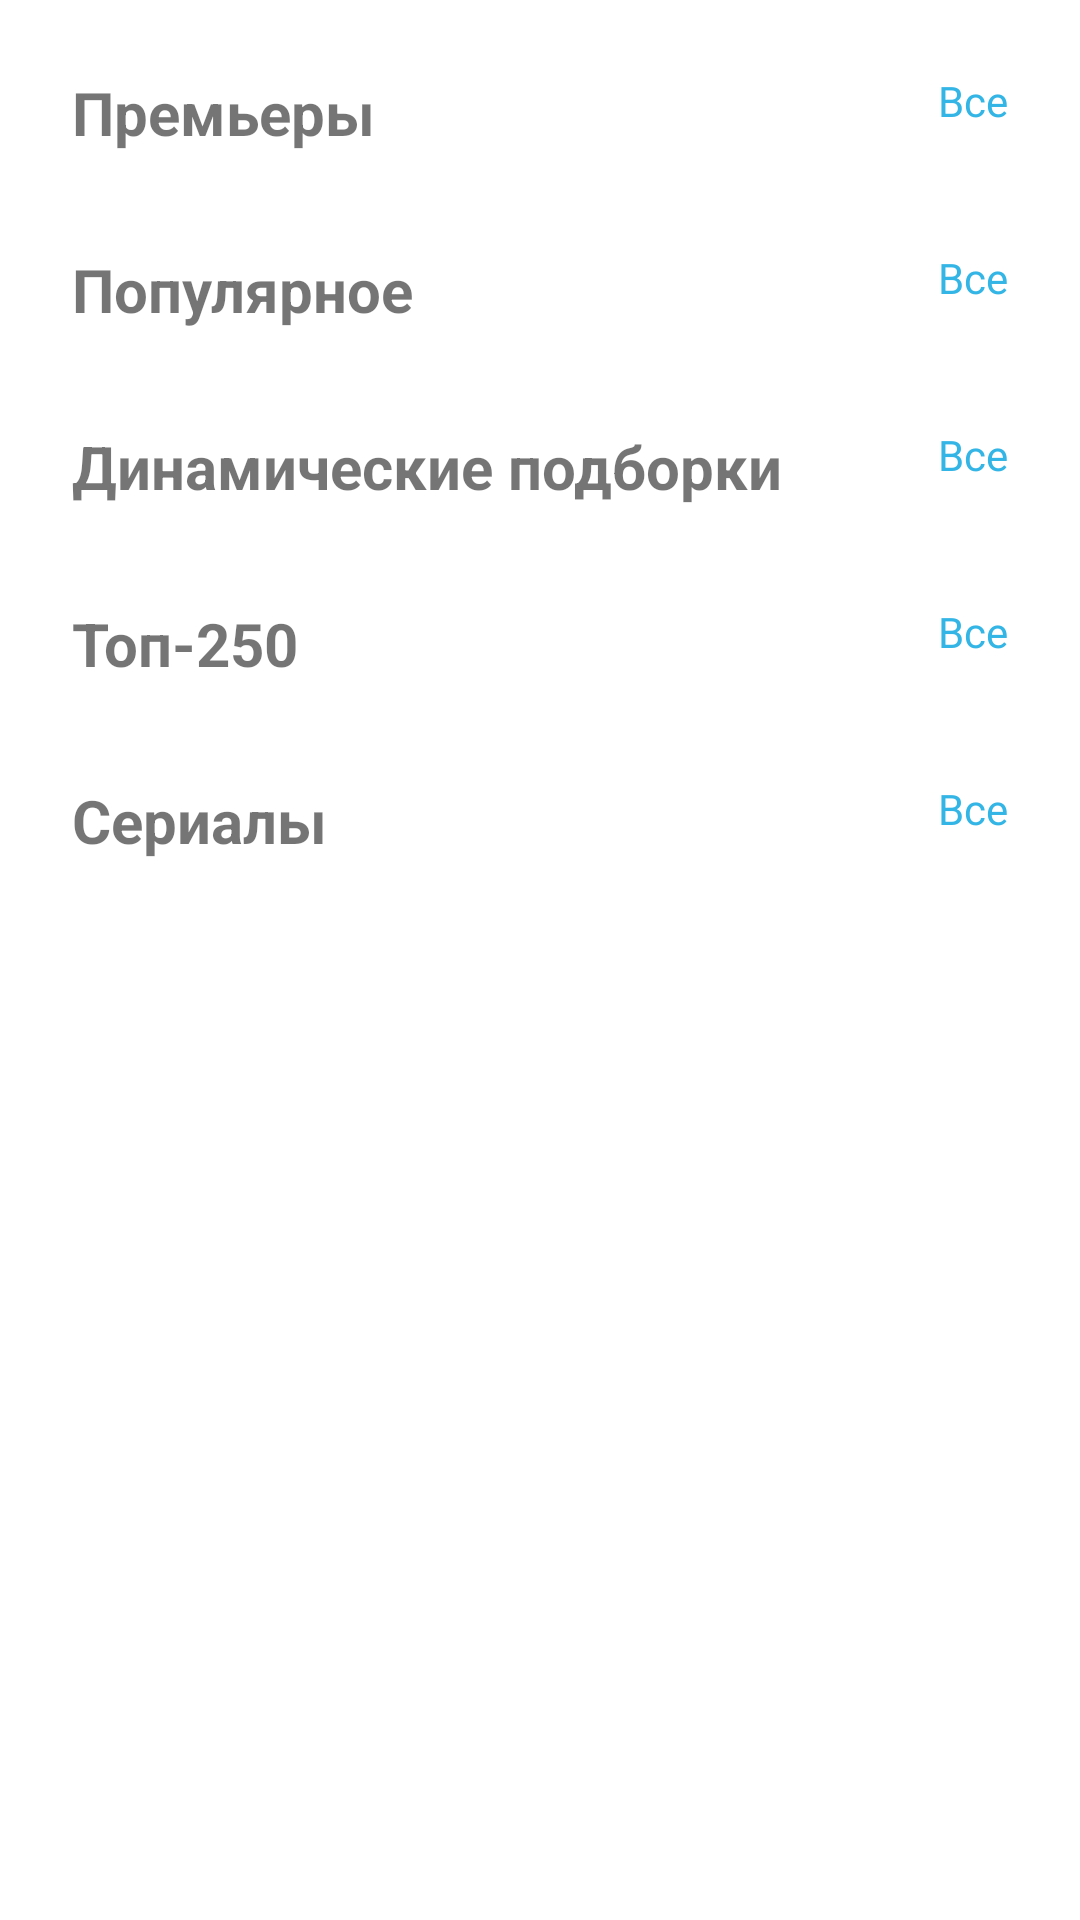

Produce the Android XML layout that renders to this screen, including the resource entries it uses.
<!-- AndroidManifest.xml: application theme Theme.Final_android_lvl1 -->
<!-- res/layout/fragment_homepage.xml -->
<ScrollView
    xmlns:android="http://schemas.android.com/apk/res/android"
    xmlns:app="http://schemas.android.com/apk/res-auto"
    xmlns:tools="http://schemas.android.com/tools"
    android:layout_width="match_parent"
    android:layout_height="match_parent">

    <LinearLayout
        android:layout_width="match_parent"
        android:layout_height="wrap_content"
        android:orientation="vertical"
        android:padding="16dp">

        
        <androidx.constraintlayout.widget.ConstraintLayout
            android:layout_width="match_parent"
            android:layout_height="wrap_content"
            android:layout_marginBottom="16dp">

            <TextView
                android:id="@+id/tvPremieresTitle"
                android:layout_width="0dp"
                android:layout_height="wrap_content"
                android:text="@string/Premieres"
                android:textSize="20sp"
                android:padding="8dp"
                android:textStyle="bold"
                app:layout_constraintTop_toTopOf="parent"
                app:layout_constraintStart_toStartOf="parent" />

            <TextView
                android:id="@+id/tvAllPremieres"
                android:layout_width="wrap_content"
                android:layout_height="wrap_content"
                android:text="@string/all"
                android:textSize="14sp"
                android:textColor="@android:color/holo_blue_light"
                android:padding="8dp"
                android:clickable="true"
                android:focusable="true"
                app:layout_constraintTop_toTopOf="parent"
                app:layout_constraintEnd_toEndOf="parent" />

            <androidx.recyclerview.widget.RecyclerView
                android:id="@+id/rvPremieres"
                android:layout_width="0dp"
                android:layout_height="wrap_content"
                app:layout_constraintTop_toBottomOf="@id/tvPremieresTitle"
                app:layout_constraintStart_toStartOf="parent"
                app:layout_constraintEnd_toEndOf="parent" />

        </androidx.constraintlayout.widget.ConstraintLayout>

        
        <androidx.constraintlayout.widget.ConstraintLayout
            android:layout_width="match_parent"
            android:layout_height="wrap_content"
            android:layout_marginBottom="16dp">

            <TextView
                android:id="@+id/tvPopularTitle"
                android:layout_width="0dp"
                android:layout_height="wrap_content"
                android:text="@string/Popular"
                android:textSize="20sp"
                android:padding="8dp"
                android:textStyle="bold"
                app:layout_constraintTop_toTopOf="parent"
                app:layout_constraintStart_toStartOf="parent"/>

            <TextView
                android:id="@+id/tvAllPopular"
                android:layout_width="wrap_content"
                android:layout_height="wrap_content"
                android:text="@string/all"
                android:textSize="14sp"
                android:textColor="@android:color/holo_blue_light"
                android:padding="8dp"
                android:clickable="true"
                android:focusable="true"
                app:layout_constraintTop_toTopOf="parent"
                app:layout_constraintEnd_toEndOf="parent" />

            <androidx.recyclerview.widget.RecyclerView
                android:id="@+id/rvPopular"
                android:layout_width="0dp"
                android:layout_height="wrap_content"
                app:layout_constraintTop_toBottomOf="@id/tvPopularTitle"
                app:layout_constraintStart_toStartOf="parent"
                app:layout_constraintEnd_toEndOf="parent" />

        </androidx.constraintlayout.widget.ConstraintLayout>

        
        <androidx.constraintlayout.widget.ConstraintLayout
            android:layout_width="match_parent"
            android:layout_height="wrap_content"
            android:layout_marginBottom="16dp">

            <TextView
                android:id="@+id/tvDynamicCategoryTitle"
                android:layout_width="0dp"
                android:layout_height="wrap_content"
                android:text="@string/dynamic"
                android:textSize="20sp"
                android:padding="8dp"
                android:textStyle="bold"
                app:layout_constraintTop_toTopOf="parent"
                app:layout_constraintStart_toStartOf="parent" />

            <TextView
                android:id="@+id/tvAllDynamicCategory"
                android:layout_width="wrap_content"
                android:layout_height="wrap_content"
                android:text="@string/all"
                android:textSize="14sp"
                android:textColor="@android:color/holo_blue_light"
                android:padding="8dp"
                android:clickable="true"
                android:focusable="true"
                app:layout_constraintTop_toTopOf="parent"
                app:layout_constraintEnd_toEndOf="parent" />

            <androidx.recyclerview.widget.RecyclerView
                android:id="@+id/rvDynamicCategory"
                android:layout_width="0dp"
                android:layout_height="wrap_content"
                app:layout_constraintTop_toBottomOf="@id/tvDynamicCategoryTitle"
                app:layout_constraintStart_toStartOf="parent"
                app:layout_constraintEnd_toEndOf="parent" />

        </androidx.constraintlayout.widget.ConstraintLayout>

        
        <androidx.constraintlayout.widget.ConstraintLayout
            android:layout_width="match_parent"
            android:layout_height="wrap_content"
            android:layout_marginBottom="16dp">

            <TextView
                android:id="@+id/tvTop250CategoryTitle"
                android:layout_width="0dp"
                android:layout_height="wrap_content"
                android:text="@string/TOP_250"
                android:textSize="20sp"
                android:padding="8dp"
                android:textStyle="bold"
                app:layout_constraintTop_toTopOf="parent"
                app:layout_constraintStart_toStartOf="parent" />

            <TextView
                android:id="@+id/tvAllTop250Category"
                android:layout_width="wrap_content"
                android:layout_height="wrap_content"
                android:text="@string/all"
                android:textSize="14sp"
                android:textColor="@android:color/holo_blue_light"
                android:padding="8dp"
                android:clickable="true"
                android:focusable="true"
                app:layout_constraintTop_toTopOf="parent"
                app:layout_constraintEnd_toEndOf="parent" />

            <androidx.recyclerview.widget.RecyclerView
                android:id="@+id/rvTop250Category"
                android:layout_width="0dp"
                android:layout_height="wrap_content"
                app:layout_constraintTop_toBottomOf="@id/tvTop250CategoryTitle"
                app:layout_constraintStart_toStartOf="parent"
                app:layout_constraintEnd_toEndOf="parent" />

        </androidx.constraintlayout.widget.ConstraintLayout>

        
        <androidx.constraintlayout.widget.ConstraintLayout
            android:layout_width="match_parent"
            android:layout_height="wrap_content"
            android:layout_marginBottom="16dp">

            <TextView
                android:id="@+id/tvSeriesCategoryTitle"
                android:layout_width="0dp"
                android:layout_height="wrap_content"
                android:text="@string/Series"
                android:textSize="20sp"
                android:padding="8dp"
                android:textStyle="bold"
                app:layout_constraintTop_toTopOf="parent"
                app:layout_constraintStart_toStartOf="parent" />

            <TextView
                android:id="@+id/tvAllSeriesCategory"
                android:layout_width="wrap_content"
                android:layout_height="wrap_content"
                android:text="@string/all"
                android:textSize="14sp"
                android:textColor="@android:color/holo_blue_light"
                android:padding="8dp"
                android:clickable="true"
                android:focusable="true"
                app:layout_constraintTop_toTopOf="parent"
                app:layout_constraintEnd_toEndOf="parent" />

            <androidx.recyclerview.widget.RecyclerView
                android:id="@+id/rvSeriesCategory"
                android:layout_width="0dp"
                android:layout_height="wrap_content"
                app:layout_constraintTop_toBottomOf="@id/tvSeriesCategoryTitle"
                app:layout_constraintStart_toStartOf="parent"
                app:layout_constraintEnd_toEndOf="parent" />

        </androidx.constraintlayout.widget.ConstraintLayout>

    </LinearLayout>
</ScrollView>
<!-- resources referenced by this layout -->
<resources>
  <string name="Popular">Популярное</string>
  <string name="Premieres">Премьеры</string>
  <string name="Series">Сериалы</string>
  <string name="TOP_250">Топ-250</string>
  <string name="all">Все</string>
  <string name="dynamic">Динамические подборки</string>
  <style name="Theme.Final_android_lvl1" parent="Theme.MaterialComponents.DayNight.NoActionBar" />
</resources>
